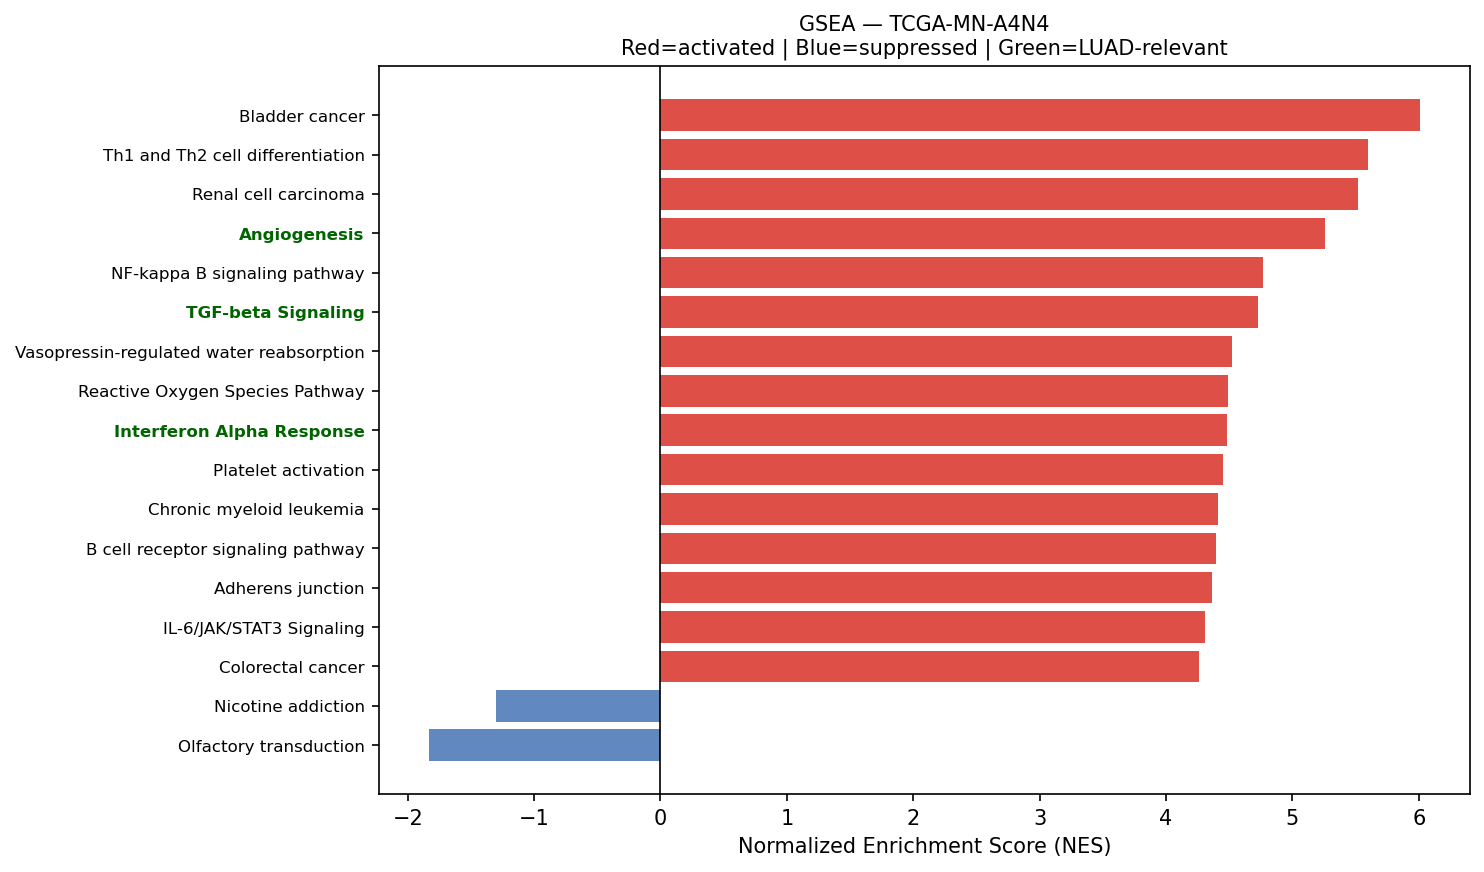

The file beside this chart, header and first rows:
Name	Term	ES	NES	NOM p-val	FDR q-val	FWER p-val	Tag %	Gene %	Lead_genes	gene_set_db	luad_relevant
prerank	Bladder cancer	0.7549	6.012	0.0	0.0	0.0	32/41	15.96%	MMP2;MMP9;CDH1;CDKN1A;VEGFA;THBS1;ERBB2;…	KEGG_2021_Human	False
prerank	Th1 and Th2 cell differentiation	0.5619	5.596	0.0	0.0	0.0	52/90	18.28%	HLA-DRA;HLA-DRB1;HLA-DRB5;NFKBIA;JUN;HLA…	KEGG_2021_Human	False
prerank	Renal cell carcinoma	0.6354	5.519	0.0	0.0	0.0	56/69	24.01%	RAC1;ELOB;JUN;CDKN1A;VEGFA;GRB2;HIF1A;FH…	KEGG_2021_Human	False
prerank	Angiogenesis	0.7376	5.257	0.0	0.0	0.0	27/36	20.34%	COL3A1;LUM;S100A4;TIMP1;APP;SPP1;TNFRSF2…	MSigDB_Hallmark_2020	True
prerank	NF-kappa B signaling pathway	0.6389	4.764	0.0	0.0	0.0	72/101	25.22%	PLAU;CD14;TNFRSF1A;NFKBIA;CCL21;BCL2L1;G…	KEGG_2021_Human	False
prerank	TGF-beta Signaling	0.7605	4.727	0.0	0.0	0.0	48/54	19.20%	JUNB;CDH1;RHOA;ID1;PMEPA1;SERPINE1;THBS1…	MSigDB_Hallmark_2020	True
prerank	Vasopressin-regulated water reabsorption	0.6247	4.524	0.0	0.0	0.0	34/44	19.51%	ARHGDIB;RAB11B;GNAS;ARHGDIA;DYNLL1;DYNLL…	KEGG_2021_Human	False
prerank	Reactive Oxygen Species Pathway	0.7323	4.488	0.0	0.0	0.0	40/48	20.66%	FTL;GPX3;JUNB;GPX4;PRDX1;TXN;PRDX6;PDLIM…	MSigDB_Hallmark_2020	False
prerank	Interferon Alpha Response	0.7034	4.483	0.0	0.0	0.0	78/97	22.74%	HLA-C;B2M;TXNIP;IFITM3;CD74;LGALS3BP;BST…	MSigDB_Hallmark_2020	True
prerank	Platelet activation	0.5241	4.454	0.0	0.0	0.0	87/124	29.62%	ACTB;ACTG1;COL1A1;COL3A1;COL1A2;MYL12B;V…	KEGG_2021_Human	False
prerank	Chronic myeloid leukemia	0.708	4.411	0.0	0.0	0.0	64/76	22.26%	NFKBIA;CDKN1A;BCL2L1;GADD45B;CCND1;GRB2;…	KEGG_2021_Human	False
prerank	B cell receptor signaling pathway	0.6391	4.397	0.0	0.0	0.0	69/79	29.38%	RAC1;NFKBIA;CD81;JUN;INPPL1;GRB2;FOS;LYN…	KEGG_2021_Human	False
prerank	Adherens junction	0.6865	4.363	0.0	0.0	0.0	64/71	25.80%	ACTB;ACTG1;RAC1;CDH1;RHOA;ACTN4;NECTIN2;…	KEGG_2021_Human	False
prerank	IL-6/JAK/STAT3 Signaling	0.6245	4.312	0.0	0.0	0.0	60/87	24.81%	A2M;CD14;TNFRSF12A;TNFRSF1A;TNFRSF21;HMO…	MSigDB_Hallmark_2020	False
prerank	Colorectal cancer	0.6639	4.259	0.0	0.0	0.0	73/86	27.19%	RAC1;RHOA;JUN;CDKN1A;GADD45B;CCND1;CTNNB…	KEGG_2021_Human	False
prerank	Epithelial cell signaling in Helicobacte…	0.651	4.159	0.0	0.0	0.0	47/70	17.75%	RAC1;ATP6V0E1;ATP6V1F;NFKBIA;JUN;F11R;AT…	KEGG_2021_Human	False
prerank	Pancreatic cancer	0.6826	4.018	0.0	0.0	0.0	60/76	22.26%	RAC1;CDKN1A;BCL2L1;GADD45B;VEGFA;ERBB2;C…	KEGG_2021_Human	False
prerank	Small cell lung cancer	0.6472	3.99	0.0	0.0	0.0	76/92	28.19%	FN1;LAMC2;ITGA3;NFKBIA;CDKN1A;BCL2L1;GAD…	KEGG_2021_Human	False
prerank	Nucleotide excision repair	0.6412	3.93	0.0	0.0	0.0	37/46	25.02%	PCNA;CETN2;RAD23B;POLD2;RAD23A;POLE3;RPA…	KEGG_2021_Human	False
prerank	Amino sugar and nucleotide sugar metabol…	0.7051	3.924	0.0	0.0	0.0	42/48	26.02%	CYB5R3;UAP1;CMAS;GFUS;HK1;GPI;UGDH;GALE;…	KEGG_2021_Human	False
prerank	Leishmaniasis	0.6866	3.908	0.0	0.0	0.0	48/74	14.28%	HLA-DRA;MARCKSL1;EEF1A1;HLA-DRB1;C3;HLA-…	KEGG_2021_Human	False
prerank	Propanoate metabolism	0.6416	3.895	0.0	0.0	0.0	26/34	26.00%	LDHA;ECHS1;HADHA;MMUT;SUCLG2;ACSS2;ACOX1…	KEGG_2021_Human	False
prerank	Notch signaling pathway	0.6489	3.867	0.0	0.0	0.0	51/59	27.43%	APH1A;NOTCH3;NCSTN;DVL1;TLE2;NCOR2;LFNG;…	KEGG_2021_Human	True
prerank	Protein export	0.7868	3.834	0.0	0.0	0.0	19/23	14.88%	HSPA5;SEC61A1;SEC61B;SRP14;SRP9;SRPRA;SE…	KEGG_2021_Human	False
prerank	N-Glycan biosynthesis	0.6463	3.811	0.0	0.0	0.0	39/50	23.53%	DAD1;RPN2;RPN1;DDOST;B4GALT1;GANAB;DPM3;…	KEGG_2021_Human	False
prerank	SNARE interactions in vesicular transpor…	0.7071	3.785	0.0	0.0	0.0	30/33	26.57%	VAMP8;VAMP5;VAMP3;YKT6;STX4;STX16;STX5;V…	KEGG_2021_Human	False
prerank	Legionellosis	0.6291	3.784	0.0	0.0	0.0	42/57	21.84%	EEF1A1;ARF1;C3;HSPA8;CD14;NFKBIA;RAB1A;V…	KEGG_2021_Human	False
prerank	Glioma	0.6218	3.764	0.0	0.0	0.0	48/75	18.93%	CDKN1A;CALM2;GADD45B;CCND1;GRB2;CALM1;SH…	KEGG_2021_Human	False
prerank	Thyroid cancer	0.6755	3.761	0.0	0.0	0.0	27/37	17.04%	CDH1;CDKN1A;GADD45B;NCOA4;CCND1;CTNNB1;T…	KEGG_2021_Human	False
prerank	Viral myocarditis	0.6766	3.758	0.0	0.0	0.0	41/57	19.99%	ACTB;ACTG1;HLA-C;HLA-B;HLA-A;HLA-DRA;HLA…	KEGG_2021_Human	False
prerank	RNA polymerase	0.6875	3.755	0.0	0.0	0.0	28/31	25.23%	POLR2L;POLR2K;POLR2J;POLR2A;POLR2E;POLR2…	KEGG_2021_Human	True
prerank	Endometrial cancer	0.6391	3.739	0.0	0.0	0.0	49/58	27.80%	CDH1;CDKN1A;GADD45B;CTNNA1;ERBB2;CCND1;C…	KEGG_2021_Human	False
prerank	DNA replication	0.6669	3.708	0.0	0.0	0.0	30/36	25.02%	PCNA;MCM3;POLD2;POLE3;RPA2;MCM7;FEN1;MCM…	KEGG_2021_Human	False
prerank	Central carbon metabolism in cancer	0.5815	3.698	0.0	0.0	0.0	51/70	26.02%	PKM;LDHA;IDH1;ERBB2;IDH2;HIF1A;PDGFRB;SL…	KEGG_2021_Human	False
prerank	Chagas disease	0.6129	3.69	0.0	0.0	0.0	66/101	22.47%	CALR;C3;C1QA;TNFRSF1A;NFKBIA;C1QC;JUN;C1…	KEGG_2021_Human	False
prerank	Notch Signaling	0.7048	3.661	0.0	0.0	0.0	26/32	21.48%	APH1A;NOTCH3;PPARD;CCND1;LFNG;HES1;KAT2A…	MSigDB_Hallmark_2020	True
prerank	Valine, leucine and isoleucine degradati…	0.6452	3.651	0.0	0.0	0.0	43/48	26.00%	ECHS1;HSD17B10;HIBADH;HADHA;ALDH1B1;ALDH…	KEGG_2021_Human	False
prerank	Proteasome	0.7506	3.651	0.0	0.0	0.0	37/46	14.75%	PSMB3;PSMB4;PSMA7;PSMB5;PSME1;PSMD4;PSMD…	KEGG_2021_Human	False
prerank	Inositol phosphate metabolism	0.6022	3.637	0.0	0.0	0.0	52/73	25.95%	TPI1;IMPA2;PIP4K2C;INPPL1;CDIPT;ISYNA1;I…	KEGG_2021_Human	False
prerank	Antigen processing and presentation	0.6967	3.636	0.0	0.0	0.0	46/70	12.87%	HLA-C;HLA-B;HLA-A;CALR;HLA-DRA;HLA-G;HSP…	KEGG_2021_Human	False
prerank	IL-17 signaling pathway	0.5424	3.615	0.0	0.0	0.0	60/94	21.20%	S100A9;HSP90AB1;LCN2;JUND;HSP90B1;S100A8…	KEGG_2021_Human	False
prerank	VEGF signaling pathway	0.6024	3.555	0.0	0.0	0.0	47/59	27.80%	HSPB1;RAC1;MAPKAPK2;VEGFA;PTGS2;MAPK1;MA…	KEGG_2021_Human	False
prerank	Allograft rejection	0.642	3.463	0.0	0.0	0.0	19/35	14.28%	HLA-C;HLA-B;HLA-A;HLA-DRA;HLA-G;HLA-E;HL…	KEGG_2021_Human	False
prerank	Basal cell carcinoma	0.5242	3.413	0.0	0.0	0.0	40/63	26.99%	CDKN1A;GADD45B;CTNNB1;DVL1;BAX;DVL3;WNT7…	KEGG_2021_Human	False
prerank	Base excision repair	0.721	3.407	0.0	0.0	0.0	30/33	25.02%	APEX1;PCNA;POLD2;MBD4;POLE3;HMGB1;APEX2;…	KEGG_2021_Human	False
prerank	Ferroptosis	0.6949	3.402	0.0	0.0	0.0	31/41	14.79%	FTL;GPX4;SAT1;HMOX1;CP;NCOA4;FTH1;SLC3A2…	KEGG_2021_Human	False
prerank	Vibrio cholerae infection	0.6651	3.4	0.0	0.0	0.0	30/50	10.54%	ACTB;ACTG1;PDIA4;ARF1;KDELR1;KDELR2;SEC6…	KEGG_2021_Human	False
prerank	Sphingolipid metabolism	0.5826	3.388	0.0	0.0	0.0	33/48	22.51%	PSAP;NEU1;SGPL1;DEGS1;CERS2;DEGS2;GLB1;A…	KEGG_2021_Human	False
prerank	Arginine and proline metabolism	0.5402	3.358	0.0	0.0	0.0	34/50	25.83%	CKB;SAT1;PYCR1;ALDH18A1;OAT;SRM;P4HA1;SM…	KEGG_2021_Human	False
prerank	Mismatch repair	0.7095	3.351	0.0	0.0	0.0	22/23	25.89%	PCNA;POLD2;RPA2;SSBP1;RPA1;POLD1;RFC2;RP…	KEGG_2021_Human	False
prerank	Type I diabetes mellitus	0.6204	3.334	0.0	0.0	0.0	22/41	14.28%	HLA-C;HLA-B;HLA-A;HLA-DRA;HLA-G;HLA-E;HL…	KEGG_2021_Human	False
prerank	Fatty acid degradation	0.5856	3.311	0.0	0.0	0.0	29/43	25.59%	ECHS1;ACADVL;HADHA;ALDH1B1;ALDH9A1;ADH5;…	KEGG_2021_Human	False
prerank	Fc epsilon RI signaling pathway	0.5221	3.302	0.0	0.0	0.0	44/67	24.34%	RAC1;GRB2;FCER1G;LYN;MAPK1;MAP2K2;MAPK13…	KEGG_2021_Human	False
prerank	Fatty acid elongation	0.6978	3.263	0.0	0.0	0.0	21/27	23.37%	ECHS1;PPT1;ELOVL5;ELOVL1;HADHA;HACD2;TEC…	KEGG_2021_Human	False
prerank	Steroid biosynthesis	0.6935	3.239	0.0	0.0	0.0	15/20	18.95%	DHCR24;LIPA;NSDHL;DHCR7;FDFT1;SOAT1;MSMO…	KEGG_2021_Human	False
prerank	Glycolysis / Gluconeogenesis	0.5009	3.233	0.0	0.0	0.0	32/67	12.96%	GAPDH;ENO1;TPI1;PKM;LDHA;PGK1;FBP1;AKR1A…	KEGG_2021_Human	False
prerank	Pentose phosphate pathway	0.5983	3.195	0.0	0.0	0.0	19/30	14.40%	TKTL1;PGD;TALDO1;FBP1;PGLS;TKT;PFKL;GPI;…	KEGG_2021_Human	False
prerank	Various types of N-glycan biosynthesis	0.5841	3.144	0.0	0.0	0.0	26/39	20.58%	DAD1;RPN2;RPN1;DDOST;B4GALT1;STT3B;STT3A…	KEGG_2021_Human	False
prerank	Wnt-beta Catenin Signaling	0.6587	3.104	0.0	0.0	0.0	33/42	26.69%	PPARD;NCSTN;CTNNB1;NCOR2;KAT2A;AXIN1;FZD…	MSigDB_Hallmark_2020	True
prerank	Lysine degradation	0.614	3.08	0.0	0.0	0.0	51/63	26.03%	ECHS1;PLOD1;COLGALT1;PLOD2;HADHA;ALDH1B1…	KEGG_2021_Human	False
... 85 more rows
